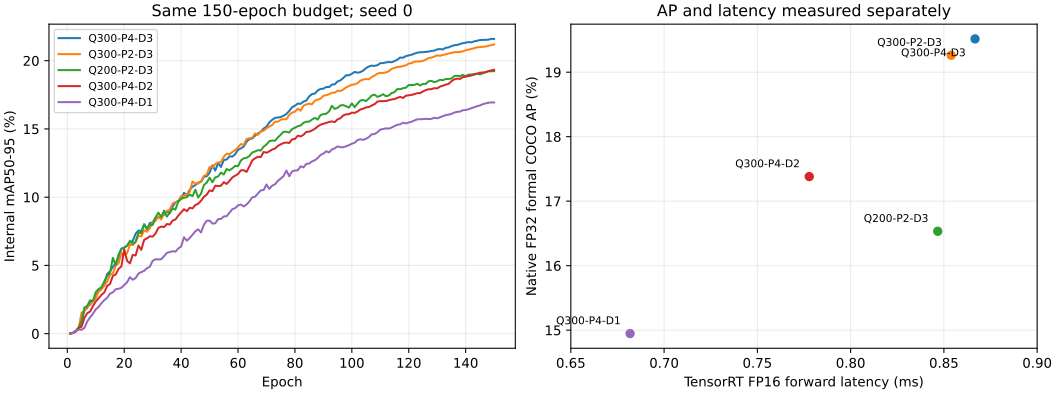

The data file committed next to this chart (first rows):
variant, parameters, AP, AP50, AP75, APl, APm, APs, AR1, AR10, AR100, ARl, ARm, ARs, delta_AP_pp, delta_APs_pp, best_internal_map, best_epoch, internal_gain_epoch125_to150_pp, train_seconds, eager_fp32_ms, eager_fp32_p95_ms, eager_fp32_forward_fps, eager_fp32_latency_reduction_percent
c2-q300-p4-d3, 20135032, 0.1952, 0.3349, 0.1915, 0.3467, 0.267, 0.1265, 0.07925, 0.2163, 0.2964, 0.4096, 0.4043, 0.2103, 0.0, 0.0, 0.216, 149, 0.972, , 7.319, 7.372, 136.6, 0.0
c2-q300-p2-d3, 20024008, 0.1926, 0.3335, 0.1876, 0.2995, 0.2657, 0.1274, 0.07596, 0.2113, 0.2915, 0.4028, 0.3938, 0.2139, -0.2538, 0.08655, 0.2119, 150, 1.206, 20011, 7.323, 7.361, 136.5, -0.05616
c2-q200-p2-d3, 20024008, 0.1653, 0.287, 0.1618, 0.2424, 0.2319, 0.1111, 0.06863, 0.1848, 0.2494, 0.3397, 0.3436, 0.1808, -2.984, -1.544, 0.1923, 150, 0.937, 19600, 7.322, 7.373, 136.6, -0.03856
c2-q300-p4-d2, 19003978, 0.1738, 0.303, 0.1696, 0.2575, 0.2413, 0.1139, 0.07122, 0.1966, 0.2737, 0.3718, 0.3715, 0.1958, -2.135, -1.259, 0.1933, 150, 1.581, 18935, 6.867, 6.922, 145.6, 6.177
c2-q300-p4-d1, 17872924, 0.1495, 0.2714, 0.1402, 0.2445, 0.2086, 0.09414, 0.06054, 0.174, 0.248, 0.3331, 0.3476, 0.1732, -4.57, -3.239, 0.1695, 149, 1.22, 17515, 6.418, 6.453, 155.8, 12.32
